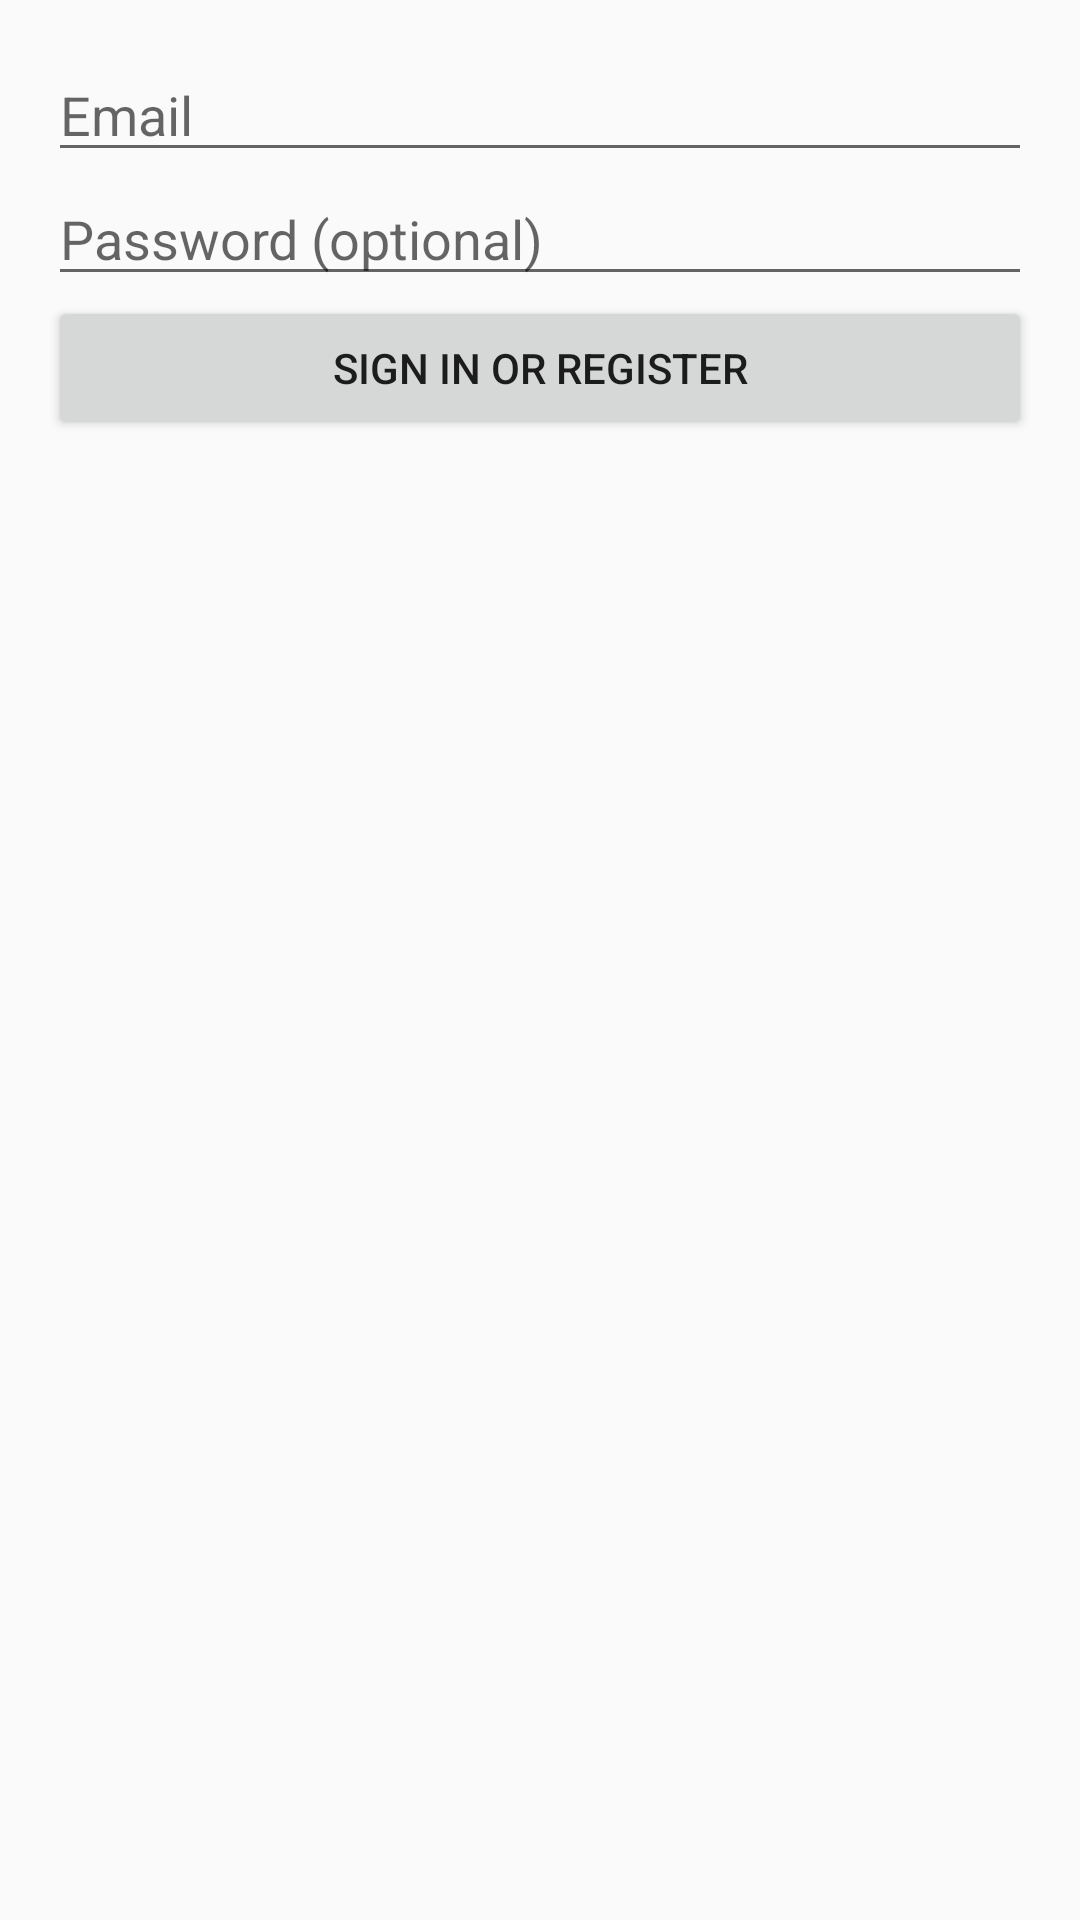

The Android layout XML behind this screen, and the referenced resources:
<!-- AndroidManifest.xml: application theme MyMaterialTheme -->
<!-- res/layout/activity_login.xml -->
<LinearLayout xmlns:android="http://schemas.android.com/apk/res/android"
    xmlns:tools="http://schemas.android.com/tools"
    android:layout_width="match_parent"
    android:layout_height="match_parent"
    android:gravity="center_horizontal"
    android:orientation="vertical"
    android:padding="@dimen/activity_vertical_margin"
    tools:context=".ui.activities.LoginActivity">

    <ProgressBar
        android:id="@+id/progress"
        style="?android:attr/progressBarStyleLarge"
        android:layout_width="wrap_content"
        android:layout_height="wrap_content"
        android:layout_marginBottom="8dp"
        android:visibility="gone"  />


    <ScrollView
        android:id="@+id/login_form"
        android:layout_width="match_parent"
        android:layout_height="wrap_content">

        <LinearLayout
            android:layout_width="match_parent"
            android:layout_height="wrap_content"
            android:orientation="vertical">

            <EditText
                android:id="@+id/email"
                android:layout_width="match_parent"
                android:layout_height="wrap_content"
                android:hint="@string/prompt_email"/>

            <EditText
                android:id="@+id/password"
                android:layout_width="match_parent"
                android:layout_height="wrap_content"
                android:hint="@string/prompt_password"/>

            <Button
                android:id="@+id/sign_in_btn"
                android:layout_width="match_parent"
                android:layout_height="wrap_content"
                android:text="@string/action_sign_in"
                android:onClick="tappedLogin"
                />

        </LinearLayout>


    </ScrollView>
</LinearLayout>
<!-- resources referenced by this layout -->
<resources>
  <dimen name="activity_vertical_margin">16dp</dimen>
  <string name="action_sign_in">Sign in or register</string>
  <string name="prompt_email">Email</string>
  <string name="prompt_password">Password (optional)</string>
  <style name="MyMaterialTheme" parent="MyMaterialTheme.Base">
  
      </style>
  <style name="MyMaterialTheme.Base" parent="Theme.AppCompat.Light.DarkActionBar">
          <item name="windowNoTitle">true</item>
          <item name="windowActionBar">false</item>
          <item name="colorPrimary">@color/primary</item>
          <item name="colorPrimaryDark">@color/primary_dark</item>
          <item name="colorAccent">@color/accent</item>
      </style>
  <color name="primary">#F44336</color>
  <color name="primary_dark">#D32F2F</color>
  <color name="accent">#448AFF</color>
</resources>
